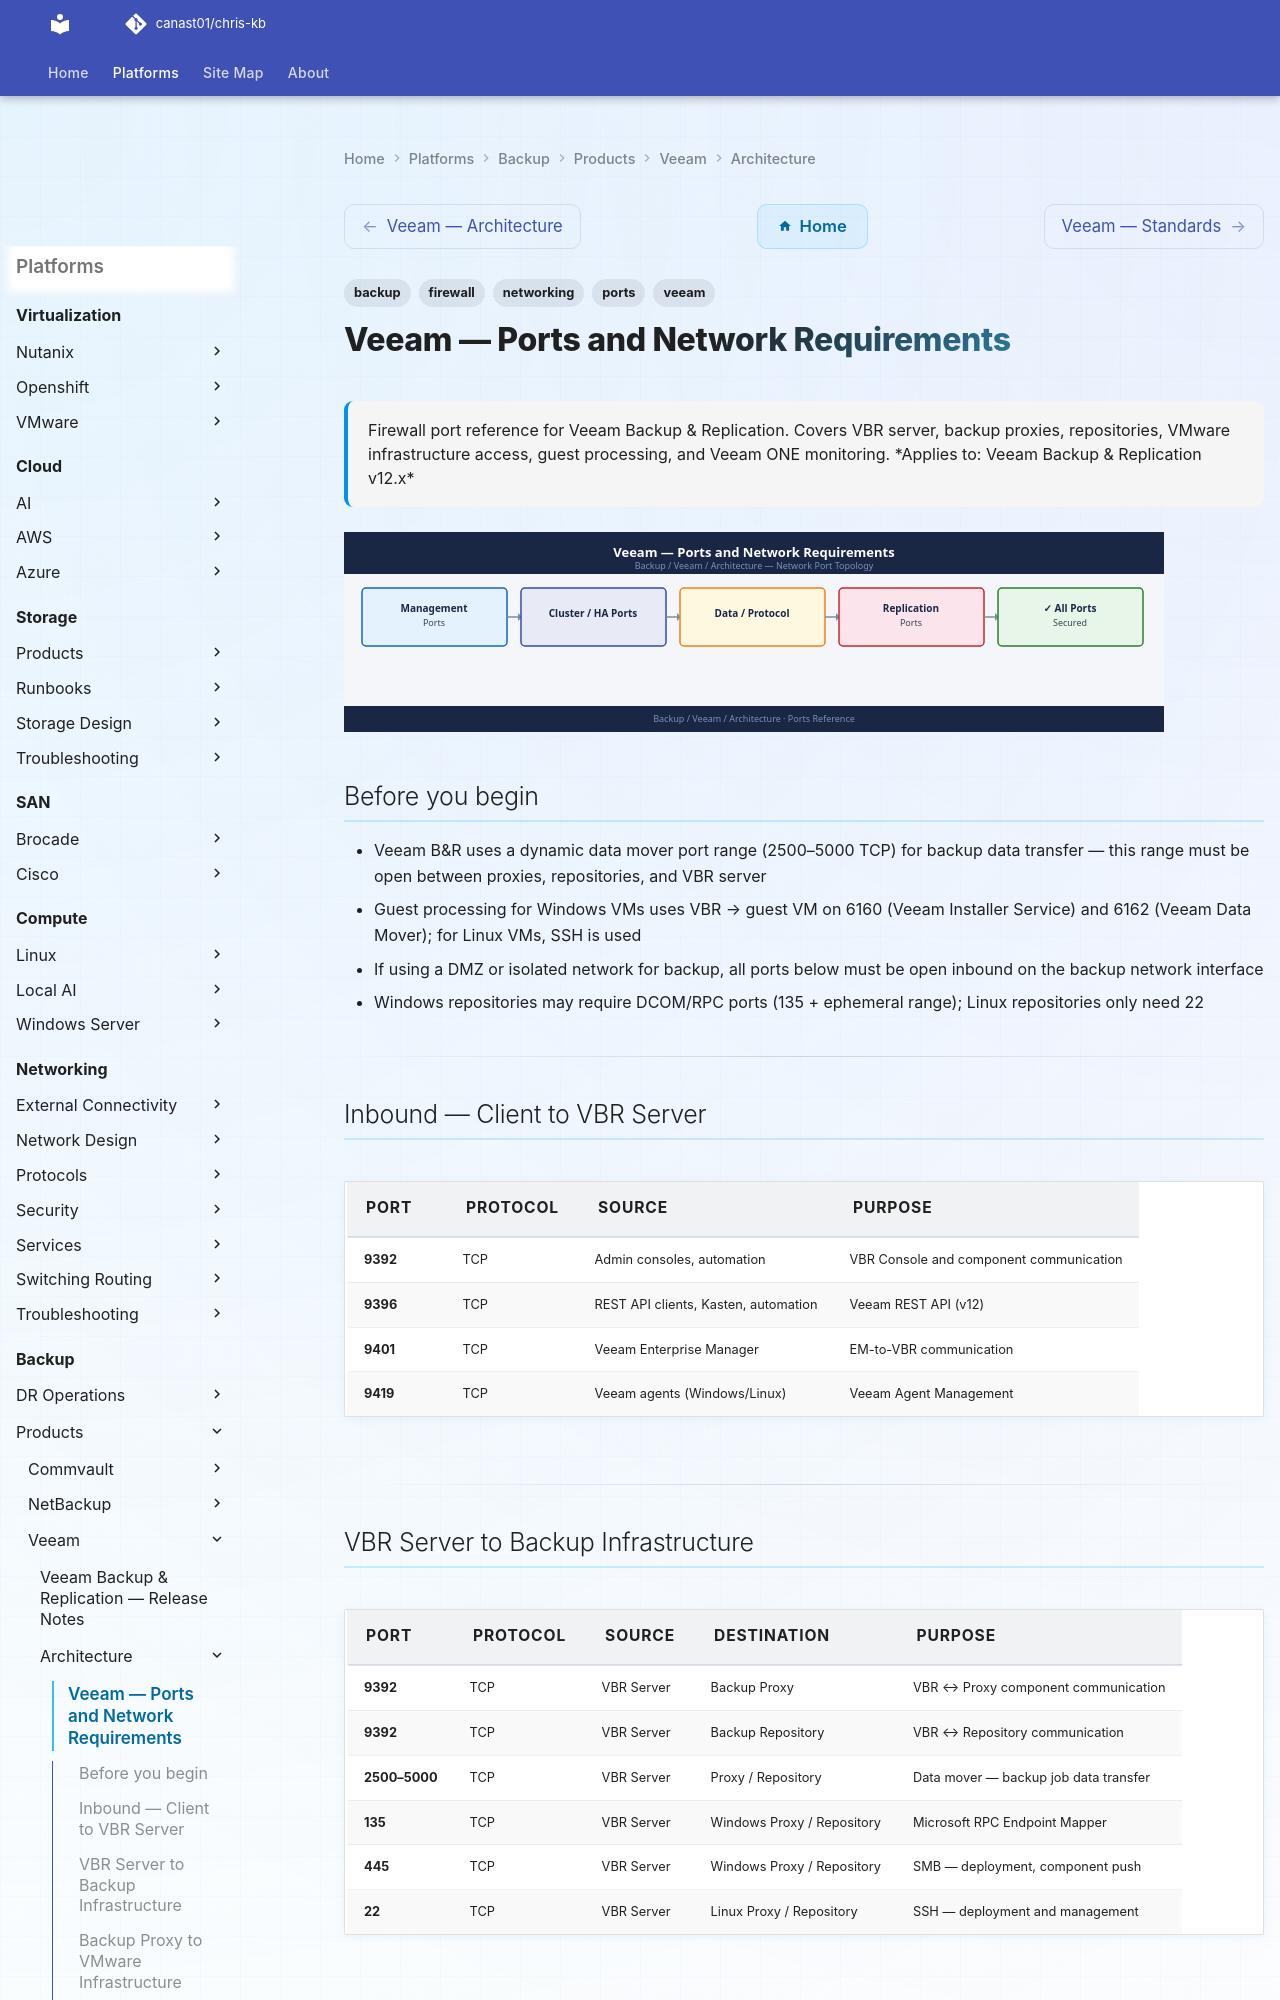

repository: canast01/chris-kb · page: backup/products/veeam/architecture/ports/index.html · generator: mkdocs

---
tags:
  - veeam
  - networking
  - firewall
  - ports
  - backup
description: "Firewall port reference for Veeam Backup & Replication. Covers VBR server, backup proxies, repositories, VMware infrastructure access, guest processing..."
---
# Veeam — Ports and Network Requirements

<div class="kb-summary">
Firewall port reference for Veeam Backup & Replication. Covers VBR server, backup proxies, repositories, VMware infrastructure access, guest processing, and Veeam ONE monitoring.

*Applies to: Veeam Backup & Replication v12.x*
</div>
![Veeam — Ports and Network Requirements](../../../../assets/backup-veeam-architecture-ports.svg)

## Before you begin

- Veeam B&R uses a dynamic data mover port range (2500–5000 TCP) for backup data transfer — this range must be open between proxies, repositories, and VBR server
- Guest processing for Windows VMs uses VBR → guest VM on 6160 (Veeam Installer Service) and 6162 (Veeam Data Mover); for Linux VMs, SSH is used
- If using a DMZ or isolated network for backup, all ports below must be open inbound on the backup network interface
- Windows repositories may require DCOM/RPC ports (135 + ephemeral range); Linux repositories only need 22

---

## Inbound — Client to VBR Server

| Port | Protocol | Source | Purpose |
|---|---|---|---|
| 9392 | TCP | Admin consoles, automation | VBR Console and component communication |
| 9396 | TCP | REST API clients, Kasten, automation | Veeam REST API (v12) |
| 9401 | TCP | Veeam Enterprise Manager | EM-to-VBR communication |
| 9419 | TCP | Veeam agents (Windows/Linux) | Veeam Agent Management |

---
